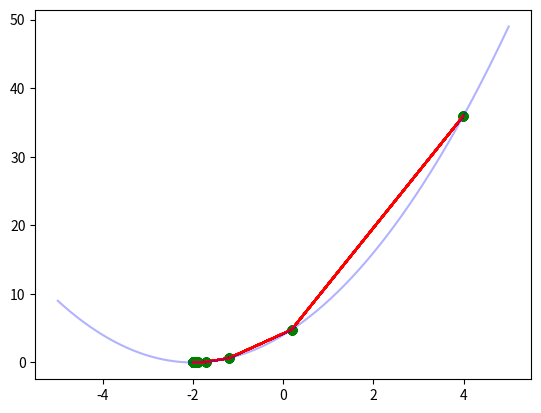

Python code for this plot:
import numpy as np
import matplotlib.pyplot as plt

def f(x):
    y = (x + 2)**2
    return y

def fdx(x):
    derivada = 2 * (x + 2)
    return derivada

x = np.linspace(-5, 5, 10000)

delta = np.random.rand() * 10 - 5
print(f"Posicion inicial: {delta}")
lr = 0.01

x_list = []
y_list = []

for i in range(2500):
    delta = delta - lr * fdx(delta)
    if i % 50 == 0:
        x_list.append(delta)
        y_list.append(f(delta))
        plt.scatter(x_list, y_list, c="green")
        plt.plot(x_list, y_list, c="red")

plt.plot(x, f(x), c="blue", alpha=0.3)
plt.show()

delta = round(delta, 1)
print(f"Minimo local: {delta}")
print(f"Derivada del minimo local: {fdx(delta)}")
